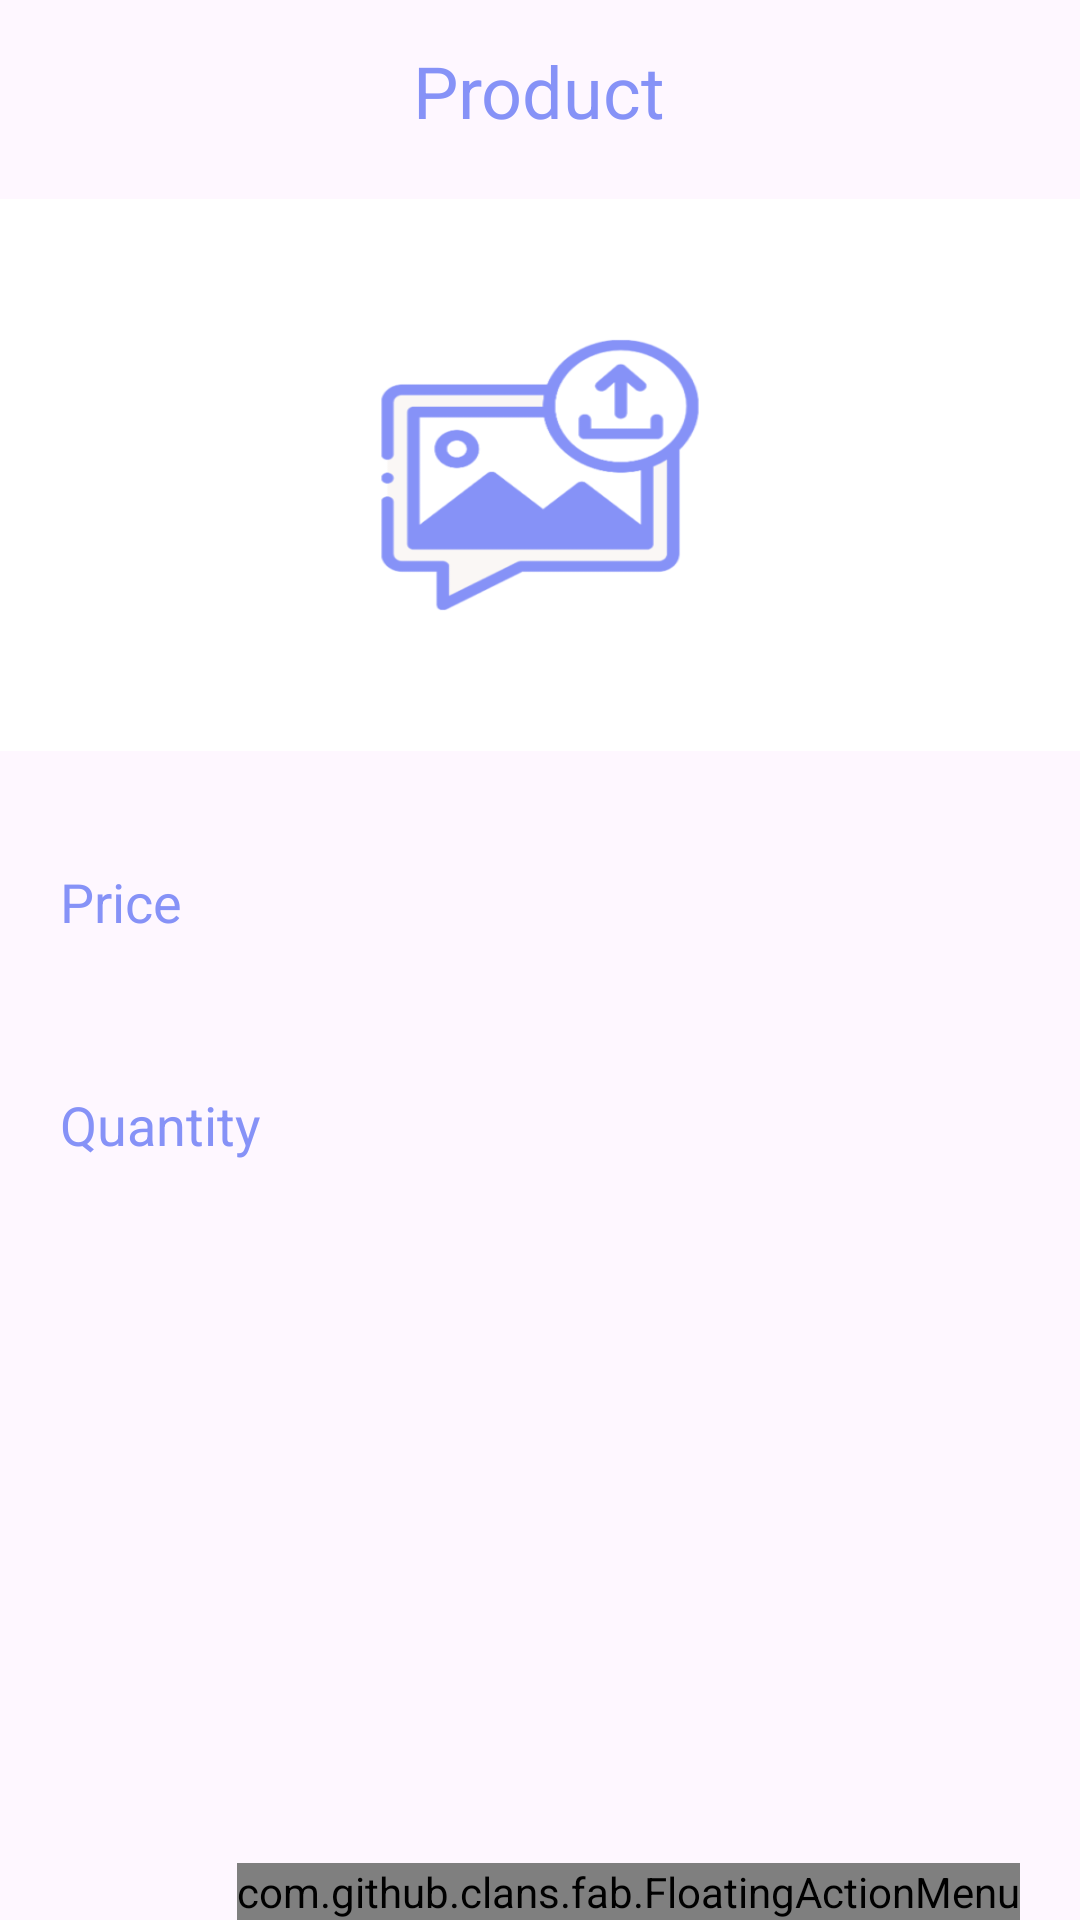

Android layout source for this screen:
<!-- AndroidManifest.xml: application theme Theme.OnlineShoppingFP -->
<!-- res/layout/activity_detail.xml -->
<?xml version="1.0" encoding="utf-8"?>
<LinearLayout
    xmlns:android="http://schemas.android.com/apk/res/android"
    xmlns:app="http://schemas.android.com/apk/res-auto"
    xmlns:tools="http://schemas.android.com/tools"
    android:layout_width="match_parent"
    android:layout_height="match_parent"
    android:orientation="vertical"
    tools:context=".DetailActivity">

    <TextView
        android:layout_width="wrap_content"
        android:layout_height="wrap_content"
        android:id="@+id/detailProduct"
        android:text="Product"
        android:layout_marginTop="14dp"
        android:textSize="24sp"
        android:layout_gravity="center"
        android:layout_marginBottom="12dp"
        android:textColor="@color/lavender"/>

    <ImageView
        android:layout_width="400dp"
        android:layout_height="200dp"
        android:id="@+id/detailImage"
        android:padding="8dp"
        android:layout_gravity="center"
        android:src="@drawable/uploadimg"
        android:scaleType="fitXY"/>

    <TextView
        android:layout_width="match_parent"
        android:layout_height="wrap_content"
        android:layout_marginTop="10dp"
        android:padding="20dp"
        android:text="Price"
        android:layout_gravity="center"
        android:id="@+id/detailPrice"
        android:textSize="18sp"
        android:textColor="@color/lavender"/>

    <TextView
        android:layout_width="match_parent"
        android:layout_height="wrap_content"
        android:layout_marginTop="10dp"
        android:padding="20dp"
        android:text="Quantity"
        android:layout_gravity="center"
        android:id="@+id/detailQty"
        android:textSize="18sp"
        android:textColor="@color/lavender"/>

    
    <RelativeLayout
        android:layout_width="match_parent"
        android:layout_height="wrap_content">

        
        <com.github.clans.fab.FloatingActionMenu
            android:layout_width="wrap_content"
            android:layout_height="wrap_content"
            android:layout_alignParentBottom="true"
            android:layout_alignParentEnd="true"
            app:menu_fab_size="normal"
            android:layout_marginBottom="20dp"
            android:layout_marginEnd="20dp"
            app:menu_colorPressed="@color/lavender"
            app:menu_colorNormal="@color/lavender"
            app:menu_icon="@drawable/ic_baseline_format_list_bulleted_24"
            app:menu_openDirection="up"
            app:menu_showShadow="true">

            
            <com.github.clans.fab.FloatingActionButton
                android:layout_width="wrap_content"
                android:layout_height="wrap_content"
                android:id="@+id/editButton"
                android:src="@drawable/ic_baseline_edit_24"
                app:fab_showShadow="true"
                app:fab_colorNormal="@color/green"
                app:fab_size="mini"/>

            
            <com.github.clans.fab.FloatingActionButton
                android:layout_width="wrap_content"
                android:layout_height="wrap_content"
                android:id="@+id/deleteButton"
                android:src="@drawable/ic_baseline_delete_24"
                app:fab_showShadow="true"
                app:fab_colorNormal="@color/red"
                app:fab_size="mini"/>

        </com.github.clans.fab.FloatingActionMenu>

    </RelativeLayout>

</LinearLayout>
<!-- resources referenced by this layout -->
<resources>
  <color name="green">#00ff00</color>
  <color name="lavender">#8692f7</color>
  <color name="red">#c70000</color>
  <!-- drawable uploadimg: png bitmap (drawable, 19448 bytes) -->
  <style name="Theme.OnlineShoppingFP" parent="Base.Theme.OnlineShoppingFP" />
  <style name="Base.Theme.OnlineShoppingFP" parent="Theme.Material3.DayNight.NoActionBar">
          
          
          
          <item name="colorPrimary">@color/lavender</item>
          <item name="colorPrimaryVariant">@color/lavender</item>
          <item name="colorOnPrimary">@color/white</item>
          
          <item name="colorSecondary">@color/teal_200</item>
          <item name="colorSecondaryVariant">@color/teal_700</item>
          <item name="colorOnSecondary">@color/black</item>
          
          <item name="android:statusBarColor">?attr/colorPrimaryVariant</item>
          
      </style>
  <color name="white">#FFFFFFFF</color>
  <color name="teal_200">#FF03DAC5</color>
  <color name="teal_700">#FF018786</color>
  <color name="black">#FF000000</color>
</resources>
